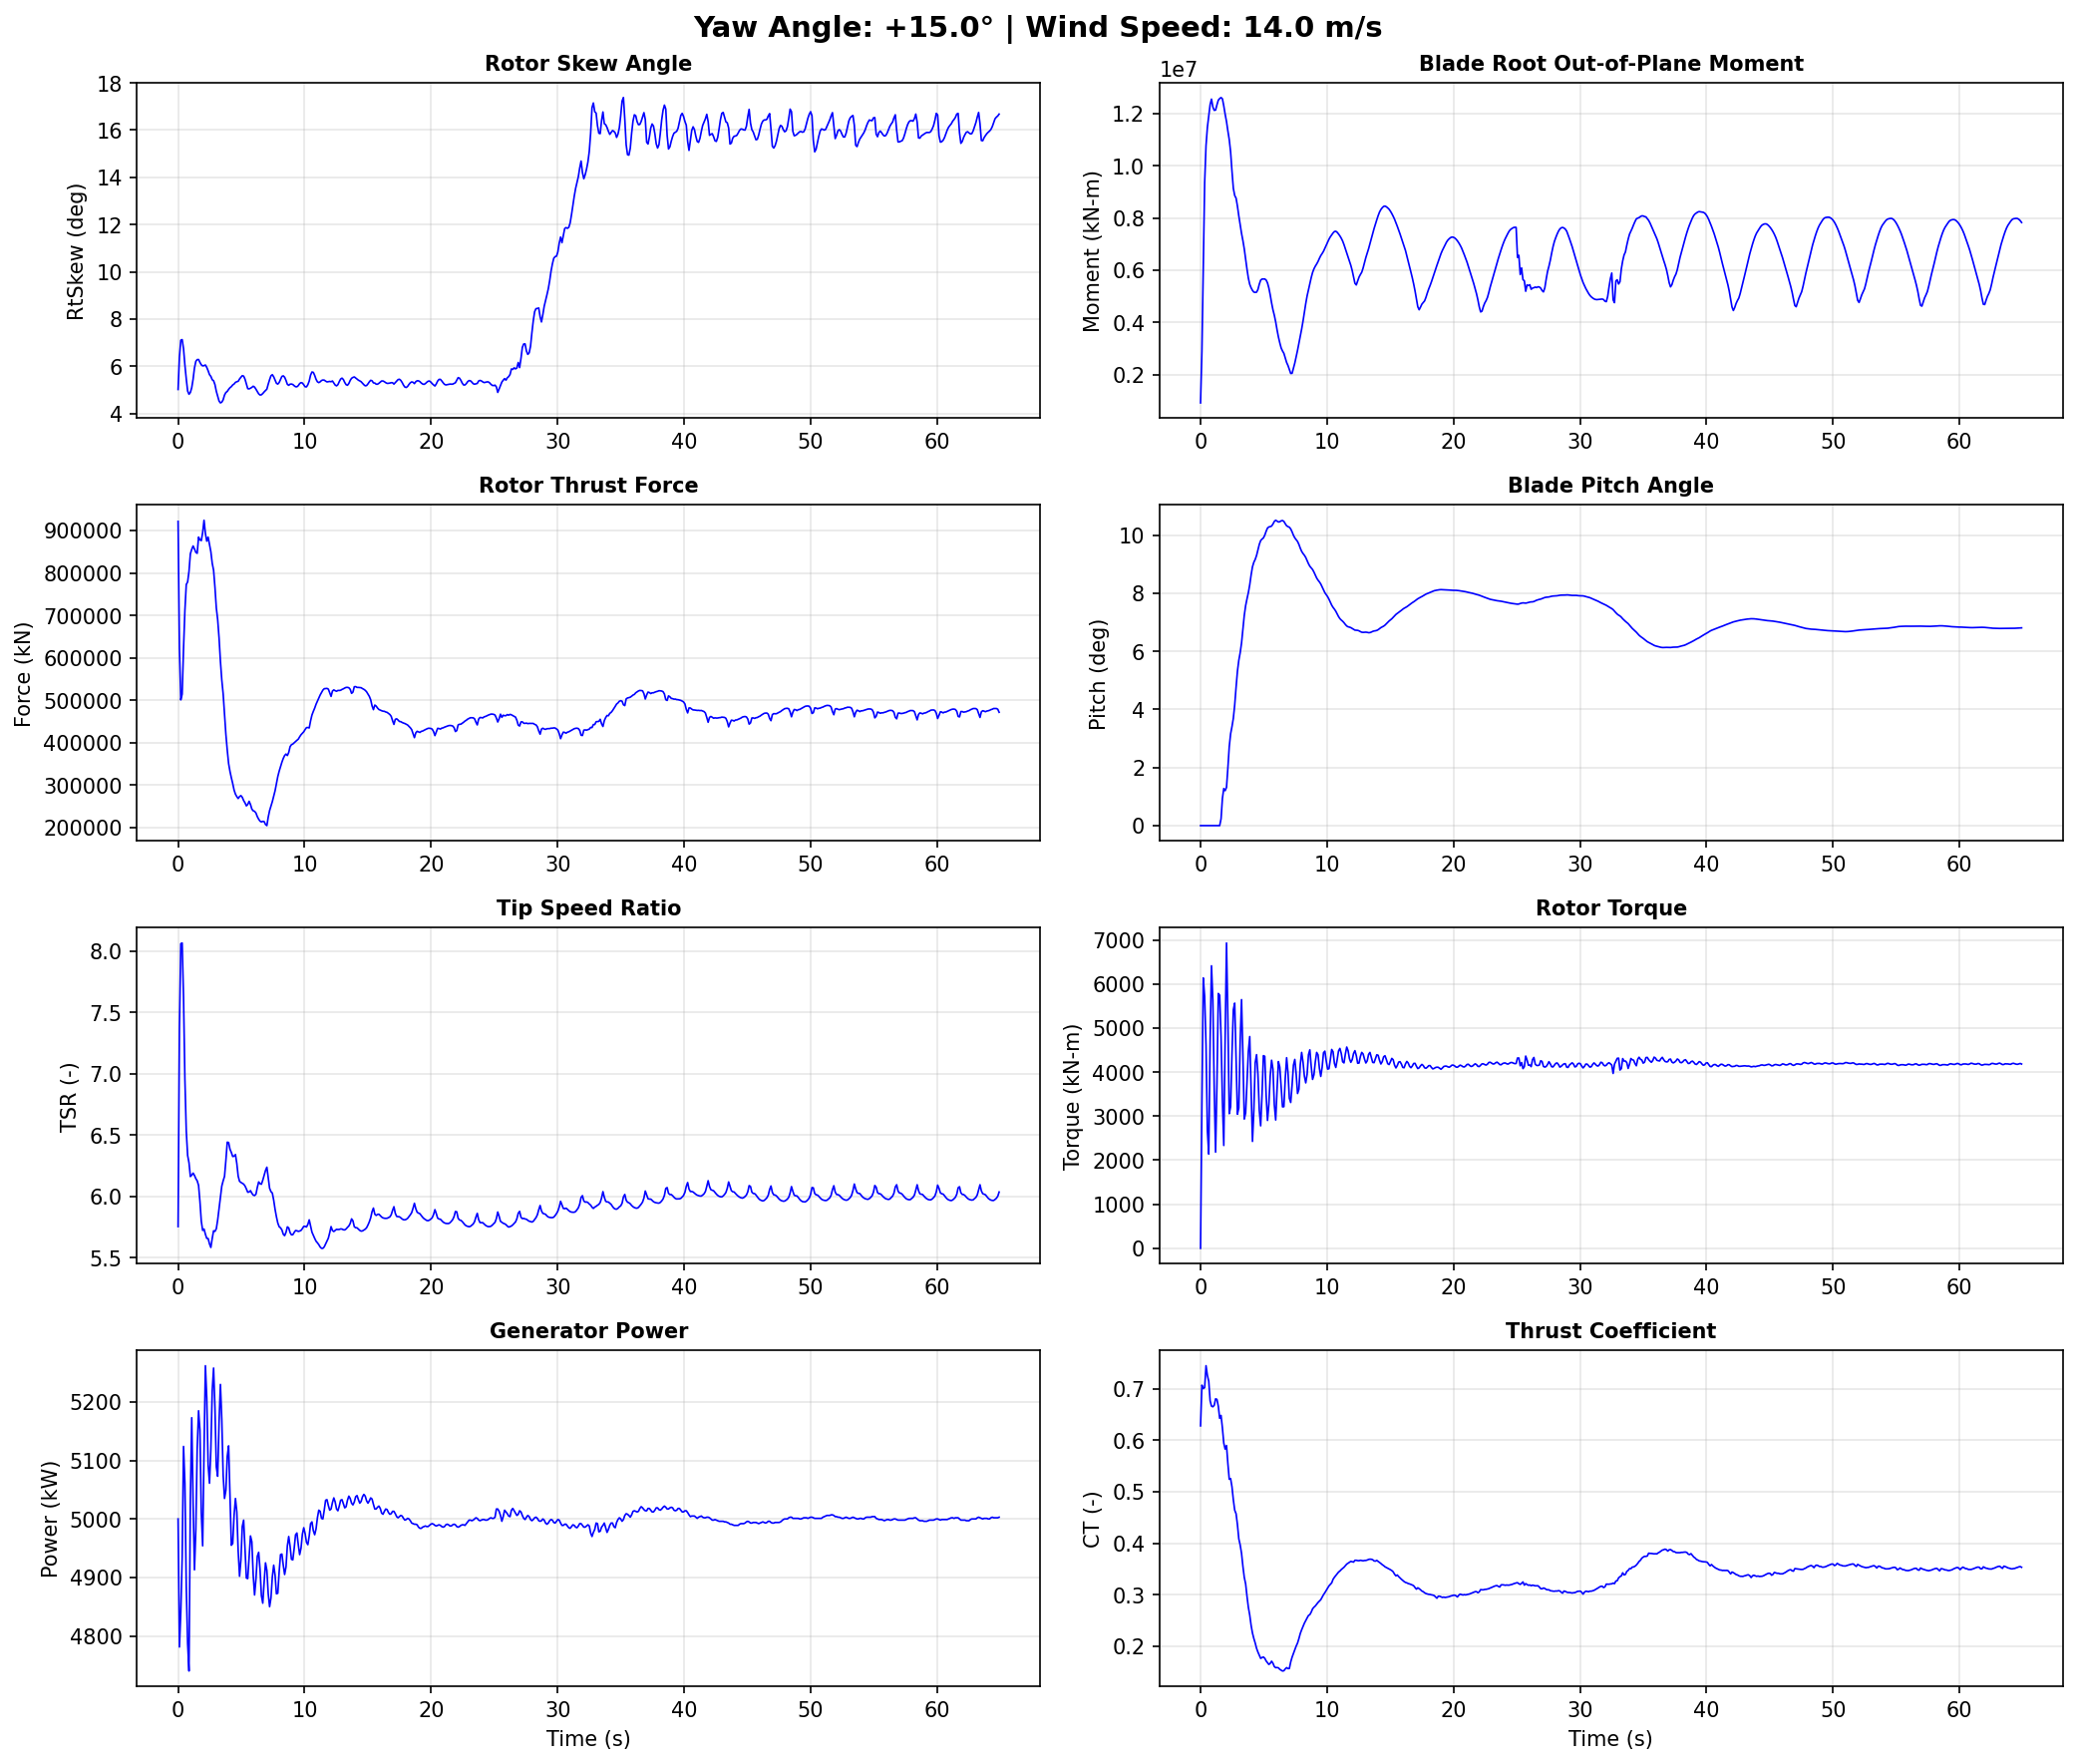

The table this chart was drawn from, first rows:
Time, YawAngle, WindSpeed, BldPitch1, RotSpeed, RtTSR, RotTorq, GenPwr, RtAeroCp, RtAeroCt, RtAeroFxh, B1RootMxr, B1RootMyr, B1RootMzr, RtVAvgxh, RtVAvgyh, RtVAvgzh, RtSkew, YawBrMzp, TwrBsMyt, TwrBsMxt
0.0, 15, 14, 0.0, 12.1, 5.753, 2.049e-15, 5000, 0.4302, 0.6278, 921400, 585.6, 917300, 3153, 13.87, -0.1062, 1.212, 5.013, -1.568e-15, -771.7, 21.52
0.108, 15, 14, 0.0, 11.97, 7.37, 3314, 4781, 0.4056, 0.7069, 622200, 1218000, 2886000, 18920, 10.74, 0.1071, 1.197, 6.388, -276.3, 1817, -86.54
0.216, 15, 14, 0.0, 11.77, 8.058, 6136, 4841, 0.4077, 0.7001, 500700, 2540000, 6059000, -6539, 9.678, 0.3307, 1.159, 7.1, -474.1, 2201, -7307
0.324, 15, 14, 0.0, 12.02, 8.064, 5714, 4934, 0.4646, 0.7023, 514300, 3064000, 9340000, -66180, 9.798, 0.5014, 1.118, 7.125, -39.96, 1490, -6748
0.432, 15, 14, 0.0, 12.13, 7.621, 4609, 5124, 0.4774, 0.7447, 621900, 3324000, 10770000, 2873, 10.48, 0.682, 1.033, 6.736, -37.92, 9449, 2767
0.54, 15, 14, 0.0, 11.97, 6.951, 2669, 5061, 0.4492, 0.7259, 711700, 3435000, 11470000, 15510, 11.37, 0.784, 0.9128, 6.043, 415.9, 22240, 257.0
0.648, 15, 14, 0.0, 11.89, 6.532, 2140, 4884, 0.4388, 0.7145, 772600, 3846000, 11900000, 897.1, 11.95, 0.8072, 0.8074, 5.459, 567.3, 33450, 2005
0.756, 15, 14, 0.0, 11.84, 6.333, 4707, 4787, 0.4327, 0.6766, 778800, 4814000, 12340000, -68010, 12.33, 0.8375, 0.6617, 4.947, 178.5, 48450, 8480
0.864, 15, 14, 0.0, 11.98, 6.273, 6414, 4740, 0.4502, 0.6662, 803800, 5550000, 12550000, -82480, 12.62, 1.03, 0.2619, 4.81, 133.0, 67530, 355.8
0.972, 15, 14, 0.0, 12.18, 6.161, 5635, 5032, 0.458, 0.6649, 845100, 5204000, 12250000, -43670, 12.95, 1.1, 0.1227, 4.885, 412.0, 84150, 1928
1.08, 15, 14, 0.0, 12.23, 6.172, 3620, 5173, 0.4553, 0.6678, 855500, 4174000, 12120000, -24400, 13.0, 1.157, 0.0385, 5.088, 462.5, 101200, 15670
1.188, 15, 14, 0.0, 12.12, 6.189, 2183, 5028, 0.4467, 0.6803, 863500, 3793000, 12130000, 12860, 12.94, 1.232, -0.06565, 5.446, 756.5, 119400, 13380
1.296, 15, 14, 0.0, 12.1, 6.17, 3733, 4913, 0.4358, 0.6793, 856500, 4261000, 12330000, -4846, 12.9, 1.325, -0.1903, 5.924, 816.5, 133500, 9870
1.404, 15, 14, 0.0, 12.12, 6.144, 5785, 4982, 0.4302, 0.6659, 848400, 4936000, 12510000, -57820, 12.97, 1.368, -0.3407, 6.204, 493.3, 143400, 14730
1.512, 15, 14, 0.0, 12.26, 6.126, 5744, 5120, 0.4301, 0.6424, 846200, 5256000, 12570000, -79660, 13.19, 1.359, -0.5076, 6.278, 502.3, 152500, 11920
1.62, 15, 14, 0.2323, 12.47, 6.089, 4812, 5185, 0.4336, 0.6481, 884400, 4694000, 12610000, -31540, 13.43, 1.308, -0.6881, 6.282, 536.9, 157700, 11230
1.728, 15, 14, 0.9393, 12.41, 5.959, 3357, 5152, 0.4237, 0.6237, 878100, 3784000, 12560000, 9213, 13.64, 1.195, -0.8605, 6.16, 315.9, 156800, 17260
1.836, 15, 14, 1.276, 12.32, 5.797, 2334, 5011, 0.4103, 0.5943, 876000, 3056000, 12290000, -12070, 13.96, 1.087, -1.007, 6.057, 288.2, 154300, 15920
1.944, 15, 14, 1.202, 12.42, 5.722, 4784, 4954, 0.4077, 0.5827, 895100, 3040000, 11970000, -14510, 14.25, 0.9811, -1.136, 6.011, 7.623, 149000, 11210
2.052, 15, 14, 1.317, 12.57, 5.733, 6931, 5115, 0.4146, 0.5897, 924100, 3096000, 11690000, 37230, 14.39, 0.8698, -1.244, 6.023, -362.8, 137800, 7020
2.16, 15, 14, 1.985, 12.68, 5.691, 5199, 5262, 0.4054, 0.5545, 893000, 1802000, 11330000, 18630, 14.58, 0.7736, -1.338, 6.049, -284.3, 125900, 5922
2.268, 15, 14, 2.717, 12.82, 5.657, 3056, 5207, 0.398, 0.5241, 874800, 458600, 11000000, 12750, 14.84, 0.6374, -1.409, 5.948, -207.8, 113500, 10630
2.376, 15, 14, 3.157, 12.79, 5.656, 3215, 5093, 0.3992, 0.5255, 884300, 160400, 10530000, 52690, 14.89, 0.4348, -1.45, 5.806, -485.5, 97170, 8454
2.484, 15, 14, 3.407, 12.77, 5.612, 4412, 5061, 0.3896, 0.5094, 867300, -26340, 9793000, 32860, 14.97, -0.09291, -1.476, 5.642, -459.6, 81120, 783.6
2.592, 15, 14, 3.693, 12.93, 5.583, 5416, 5119, 0.3787, 0.4842, 850000, 21800, 9131000, 20860, 15.2, -0.3756, -1.433, 5.567, -459.1, 67060, 1734
2.7, 15, 14, 4.156, 13.11, 5.657, 5566, 5219, 0.3736, 0.464, 822700, -419700, 8859000, 25830, 15.27, -0.561, -1.337, 5.426, -438.8, 51580, 1838
2.808, 15, 14, 4.76, 13.22, 5.719, 4325, 5258, 0.3722, 0.4572, 806400, -1734000, 8756000, 43120, 15.22, -0.7462, -1.224, 5.381, -215.6, 38080, -2863
2.916, 15, 14, 5.314, 13.22, 5.714, 3045, 5190, 0.3553, 0.4359, 766000, -2585000, 8451000, 56900, 15.19, -0.8809, -1.072, 5.217, -135.4, 29080, 1136
3.024, 15, 14, 5.69, 13.2, 5.736, 3186, 5089, 0.3358, 0.4084, 717400, -3037000, 8077000, 39840, 15.19, -0.9497, -0.9036, 4.934, -110.5, 20120, 3775
3.132, 15, 14, 5.95, 13.27, 5.808, 4697, 5073, 0.3288, 0.3965, 689600, -2886000, 7734000, 40790, 15.11, -1.006, -0.7415, 4.728, -103.9, 13130, -3501
3.24, 15, 14, 6.284, 13.39, 5.9, 5646, 5166, 0.3179, 0.3803, 646800, -2573000, 7408000, 37720, 14.94, -1.036, -0.5694, 4.523, -249.2, 10970, -3884
3.348, 15, 14, 6.762, 13.47, 5.998, 4393, 5230, 0.3015, 0.355, 591800, -3012000, 7131000, 18210, 14.79, -1.074, -0.4087, 4.444, -337.8, 10300, 2294
3.456, 15, 14, 7.235, 13.51, 6.083, 2935, 5170, 0.2872, 0.3336, 547700, -3264000, 6815000, 20410, 14.67, -1.12, -0.2515, 4.475, -179.8, 11060, 2741
3.564, 15, 14, 7.571, 13.46, 6.126, 3073, 5075, 0.2748, 0.3209, 515100, -3186000, 6428000, 23580, 14.5, -1.157, -0.09542, 4.577, -217.8, 15100, 2581
3.672, 15, 14, 7.806, 13.38, 6.162, 3745, 5035, 0.2529, 0.2967, 465300, -2909000, 6035000, 5919, 14.33, -1.196, 0.0643, 4.775, -271.5, 20770, 5045
3.78, 15, 14, 8.021, 13.45, 6.293, 4469, 5049, 0.2374, 0.2752, 419300, -2502000, 5693000, -5869, 14.13, -1.183, 0.2379, 4.884, -287.6, 26370, 4834
3.888, 15, 14, 8.29, 13.53, 6.441, 4807, 5107, 0.227, 0.2603, 382500, -2431000, 5456000, -1258, 13.87, -1.107, 0.455, 4.93, -443.9, 33290, 4315
3.996, 15, 14, 8.623, 13.49, 6.438, 3603, 5125, 0.2095, 0.2405, 350500, -2532000, 5324000, -4742, 13.81, -0.8957, 0.8179, 5.018, -179.7, 40830, 7735
4.104, 15, 14, 8.907, 13.44, 6.383, 2426, 5041, 0.1955, 0.2254, 332100, -2571000, 5225000, -16780, 13.89, -0.7282, 0.9994, 5.087, 39.62, 46690, 11640
4.212, 15, 14, 9.063, 13.37, 6.357, 3125, 4955, 0.185, 0.2148, 317100, -1834000, 5160000, -18860, 13.9, -0.6162, 1.086, 5.133, 134.2, 52240, 10860
4.32, 15, 14, 9.162, 13.31, 6.324, 4211, 4958, 0.1759, 0.206, 303500, -792200, 5148000, -24560, 13.89, -0.4968, 1.164, 5.205, 194.4, 58110, 8198
4.428, 15, 14, 9.299, 13.34, 6.327, 4396, 5006, 0.1671, 0.1957, 288200, -220500, 5157000, -38700, 13.89, -0.3966, 1.212, 5.244, 203.4, 61060, 9943
4.536, 15, 14, 9.487, 13.37, 6.34, 3955, 5035, 0.1616, 0.1884, 278500, 176600, 5259000, -37810, 13.91, -0.2907, 1.261, 5.313, 329.7, 61660, 11570
4.644, 15, 14, 9.679, 13.31, 6.267, 3131, 5012, 0.1555, 0.1821, 272700, 232700, 5462000, -33820, 14.01, -0.1561, 1.3, 5.342, 395.0, 62270, 9941
4.752, 15, 14, 9.809, 13.22, 6.164, 2780, 4945, 0.1495, 0.1762, 268200, 451900, 5617000, -37780, 14.12, -0.00161, 1.324, 5.358, 281.9, 60200, 11380
4.86, 15, 14, 9.862, 13.15, 6.122, 3485, 4902, 0.1513, 0.1778, 272800, 1085000, 5659000, -43610, 14.18, 0.1874, 1.341, 5.456, 48.68, 55680, 11510
4.968, 15, 14, 9.901, 13.15, 6.113, 4374, 4930, 0.1532, 0.1789, 275100, 1844000, 5660000, -47640, 14.19, 0.3729, 1.323, 5.53, -142.1, 51200, 6391
5.076, 15, 14, 9.996, 13.17, 6.106, 4358, 4987, 0.1517, 0.1764, 271100, 2473000, 5661000, -51610, 14.19, 0.5564, 1.274, 5.596, -234.3, 45280, 5698
5.184, 15, 14, 10.13, 13.15, 6.099, 3478, 4998, 0.1481, 0.1712, 263400, 2687000, 5622000, -61180, 14.19, 0.7245, 1.182, 5.578, -291.3, 37450, 8143
5.292, 15, 14, 10.24, 13.09, 6.084, 2902, 4947, 0.146, 0.1678, 258000, 3062000, 5511000, -62140, 14.19, 0.8469, 1.056, 5.449, -362.8, 29910, 5617
5.4, 15, 14, 10.28, 13.0, 6.06, 3272, 4899, 0.1436, 0.1644, 250900, 3582000, 5317000, -62820, 14.14, 0.9756, 0.8571, 5.249, -349.0, 22840, 3210
5.508, 15, 14, 10.29, 12.95, 6.033, 3915, 4898, 0.1457, 0.1665, 254300, 3952000, 5051000, -72110, 14.14, 1.141, 0.5091, 5.047, -310.4, 14830, 3197
5.616, 15, 14, 10.31, 12.96, 6.035, 4270, 4934, 0.15, 0.1707, 261700, 4166000, 4745000, -71950, 14.17, 1.216, 0.2864, 5.038, -193.9, 7690, 772.1
5.724, 15, 14, 10.38, 12.97, 6.046, 4066, 4971, 0.1467, 0.1667, 254300, 3982000, 4481000, -67420, 14.13, 1.245, 0.1356, 5.065, 41.17, 2691, -816.1
5.832, 15, 14, 10.47, 12.9, 6.025, 3258, 4961, 0.1403, 0.1603, 243400, 3664000, 4271000, -67380, 14.1, 1.259, -0.01632, 5.101, 113.2, -1939, 1223
5.94, 15, 14, 10.51, 12.82, 6.01, 2912, 4904, 0.1377, 0.1581, 239300, 3547000, 4018000, -69010, 14.08, 1.259, -0.1598, 5.15, 184.3, -5485, 1729
6.048, 15, 14, 10.48, 12.76, 6.006, 3609, 4870, 0.1371, 0.1584, 238000, 3790000, 3714000, -68300, 14.03, 1.216, -0.3105, 5.113, 192.0, -6478, -496.5
6.156, 15, 14, 10.45, 12.71, 6.017, 4239, 4897, 0.1356, 0.1578, 234100, 4028000, 3441000, -68770, 13.94, 1.135, -0.4617, 5.024, 66.56, -6309, -817.5
6.264, 15, 14, 10.46, 12.71, 6.072, 4114, 4936, 0.1328, 0.1549, 225600, 3809000, 3216000, -70170, 13.81, 1.019, -0.6149, 4.924, -13.99, -5223, 869.0
6.372, 15, 14, 10.49, 12.69, 6.117, 3651, 4943, 0.1313, 0.1533, 219500, 3353000, 3019000, -65970, 13.7, 0.8817, -0.7493, 4.828, -119.6, -2067, 1531
... 542 more rows
